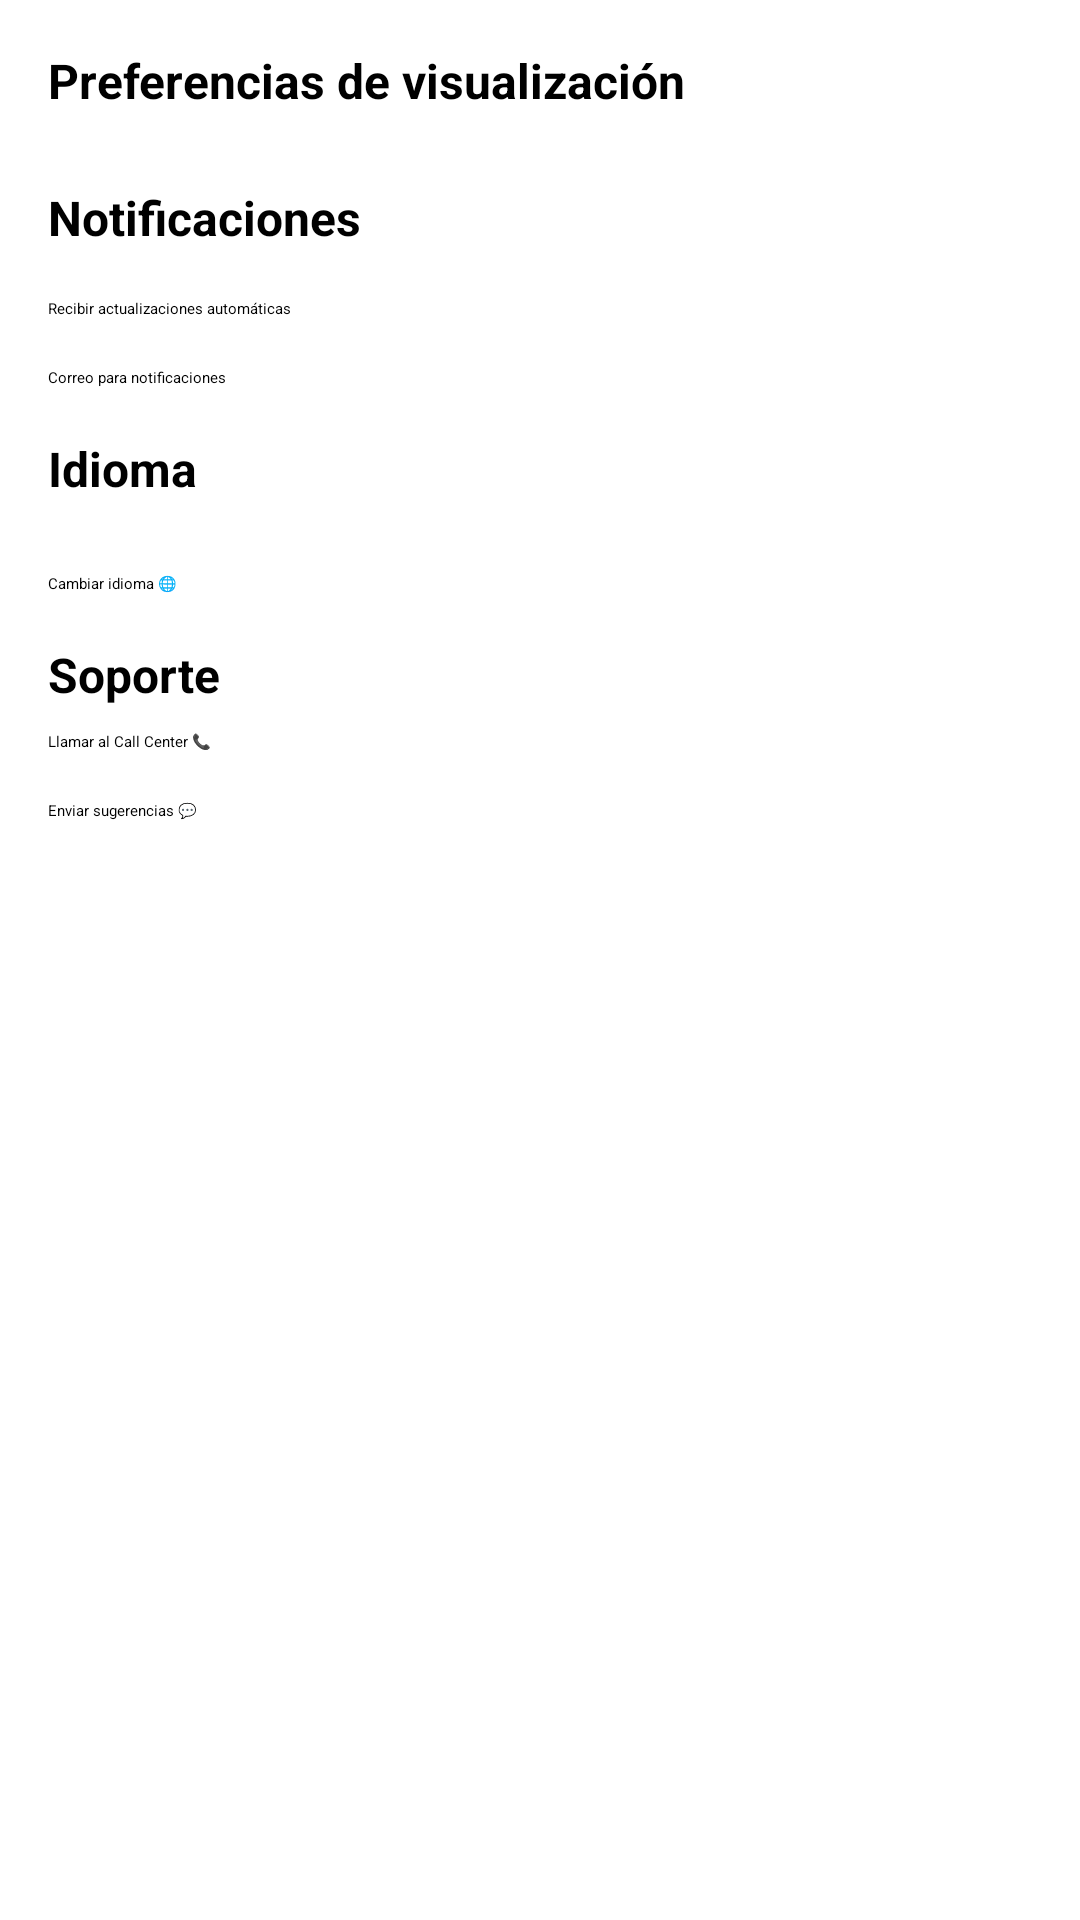

Reconstruct the res/layout file that produces this screen, plus the resources it refers to.
<!-- AndroidManifest.xml: application theme Theme.App -->
<!-- res/layout/activity_config.xml -->
<?xml version="1.0" encoding="utf-8"?>
<ScrollView xmlns:android="http://schemas.android.com/apk/res/android"
    android:layout_width="match_parent"
    android:layout_height="match_parent"
    android:background="?android:attr/windowBackground"
    android:padding="16dp">

    <LinearLayout
        android:layout_width="match_parent"
        android:layout_height="wrap_content"
        android:orientation="vertical">

        
        <TextView
            android:layout_width="wrap_content"
            android:layout_height="wrap_content"
            android:text="@string/preferencias_visualizacion"
            android:textStyle="bold"
            android:textSize="16sp"
            android:layout_marginBottom="8dp" />

        <Switch
            android:id="@+id/switchModoOscuro"
            android:layout_width="match_parent"
            android:layout_height="wrap_content"
            android:text="@string/modo_oscuro"
            android:checked="false"
            android:layout_marginBottom="16dp" />

        
        <TextView
            android:layout_width="wrap_content"
            android:layout_height="wrap_content"
            android:text="@string/notificaciones"
            android:textStyle="bold"
            android:textSize="16sp"
            android:layout_marginBottom="8dp" />

        <Switch
            android:id="@+id/switchNotificaciones"
            android:layout_width="match_parent"
            android:layout_height="wrap_content"
            android:text="@string/activar_notificaciones"
            android:checked="false"
            android:layout_marginBottom="8dp" />

        <CheckBox
            android:id="@+id/checkActualizaciones"
            android:layout_width="match_parent"
            android:layout_height="wrap_content"
            android:text="@string/actualizaciones"
            android:layout_marginBottom="16dp" />

        <EditText
            android:id="@+id/editCorreo"
            android:layout_width="match_parent"
            android:layout_height="wrap_content"
            android:hint="@string/correo_hint"
            android:inputType="textEmailAddress"
            android:layout_marginBottom="16dp" />

        
        <TextView
            android:layout_width="wrap_content"
            android:layout_height="wrap_content"
            android:text="@string/idioma"
            android:textStyle="bold"
            android:textSize="16sp"
            android:layout_marginBottom="8dp" />

        <Spinner
            android:id="@+id/spinnerIdioma"
            android:layout_width="match_parent"
            android:layout_height="wrap_content"
            android:layout_marginBottom="16dp" />

        <Button
            android:id="@+id/btnIdioma"
            android:layout_width="match_parent"
            android:layout_height="wrap_content"
            android:text="@string/cambiar_idioma"
            android:layout_marginBottom="16dp" />

        
        <TextView
            android:layout_width="wrap_content"
            android:layout_height="wrap_content"
            android:text="@string/soporte"
            android:textStyle="bold"
            android:textSize="16sp"
            android:layout_marginBottom="8dp" />

        <Button
            android:id="@+id/btnCallCenter"
            android:layout_width="match_parent"
            android:layout_height="wrap_content"
            android:text="@string/llamar_callcenter"
            android:layout_marginBottom="16dp" />

        <Button
            android:id="@+id/btnEnviarFeedback"
            android:layout_width="match_parent"
            android:layout_height="wrap_content"
            android:text="@string/enviar_sugerencias"
            android:layout_marginBottom="32dp" />

    </LinearLayout>
</ScrollView>
<!-- resources referenced by this layout -->
<resources>
  <string name="activar_notificaciones">Activar notificaciones 🔔</string>
  <string name="actualizaciones">Recibir actualizaciones automáticas</string>
  <string name="cambiar_idioma">Cambiar idioma 🌐</string>
  <string name="correo_hint">Correo para notificaciones</string>
  <string name="enviar_sugerencias">Enviar sugerencias 💬</string>
  <string name="idioma">Idioma</string>
  <string name="llamar_callcenter">Llamar al Call Center 📞</string>
  <string name="modo_oscuro">Modo oscuro 🌙</string>
  <string name="notificaciones">Notificaciones</string>
  <string name="preferencias_visualizacion">Preferencias de visualización</string>
  <string name="soporte">Soporte</string>
</resources>
